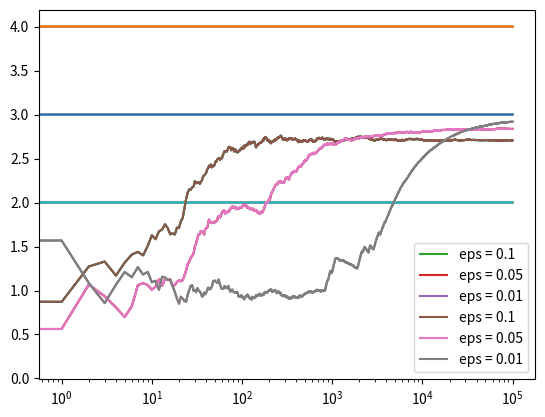

Generate this figure with matplotlib:
import numpy as np
import matplotlib.pyplot as plt

class Bandit:
	def __init__(self, m):
		self.m = m 
		self.mean = 0 
		self.N = 0

	def pull(self):
		return np.random.randn() + self.m

	def update(self, x):
		self.N += 1 
		self.mean = (1 - 1.0/self.N) + 1.0/self.N*x


def run_experiment(m1, m2, m3, eps, N):
	bandits = [Bandit(m1), Bandit(m2), Bandit(m3)]
	data = np.empty(N)

	for i in range(N):
		# Epsilon greedy
		p = np.random.random()
		if p < eps:
			j = np.random.choice(3)
		else:
			j = np.argmax([b.mean for b in bandits])
		x = bandits[j].pull()
		bandits[j].update(x)

		# for the plot
		data[i] = x

	cumulative_average = np.cumsum(data) / (np.arange(N)+1)

	# plot moving average ctr
	plt.plot(cumulative_average)
	plt.plot(np.ones(N)+m1)
	plt.plot(np.ones(N)+m2)
	plt.plot(np.ones(N)+m3)
	plt.xscale('log')
	plt.show()

	for b in bandits:
		print(b.mean)

	return cumulative_average


if __name__ == "__main__":
	c_1 = run_experiment(1.0, 2.0, 3.0, 0.1, 100000)
	c_05 = run_experiment(1.0, 2.0, 3.0, 0.05, 100000)
	c_01 = run_experiment(1.0, 2.0, 3.0, 0.01, 100000)

	# log scale plot
	plt.plot(c_1, label="eps = 0.1")
	plt.plot(c_05, label="eps = 0.05")
	plt.plot(c_01, label="eps = 0.01")
	plt.legend()
	plt.xscale("log")
	plt.show()

	# linear plot
	plt.plot(c_1, label="eps = 0.1")
	plt.plot(c_05, label="eps = 0.05")
	plt.plot(c_01, label="eps = 0.01")
	plt.legend()
	plt.show()